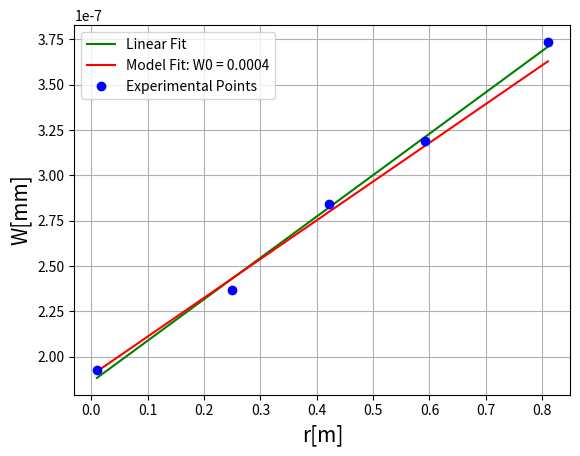

Recreate this plot in Python.
import numpy as np
import matplotlib.pyplot as plt
from scipy.stats import linregress
from scipy.optimize import curve_fit

def model_func(x, W0):
    Zr = (3.141592 * W0**2) / (632.8 * 1e-9)
    return W0**2 * (1 + (x) / Zr**2)

# Your data
distance = np.array([18, 16, 14, 12, 10, 7, 5, 2, 1, 0.9, 0.77, 0.65, 0.5, 0.1])
k_values = np.array([88.87268051915262, 71.08239808542609, 52.7880987282305, 37.97397686815307, 
                     26.38129383531709, 14.296636698232993, 7.337986040558462, 1.2927752400188013, 
                     0.4552, 0.3736632387158469, 0.31908, 0.28439986827517094, 
                     0.23657113247411274, 0.19252311401052444])
k_error = np.array([0.5436507282569012, 0.7125677501201377, 0.48142656314903326, 0.1675035998318414, 
                    0.15736249337761266, 0.3494479003671817, 0.1650388731983043, 0.018543760015211012, 
                    0.009151212472238594, 0.01035743411433301, 0.007051158105456104, 0.005490914687892267, 
                    0.006061025084573732, 0.005190621361794928, 0.007547749935677494, 0.00599659065926215, 
                    0.014406073895532811])

# Select the relevant data points
distance = distance[9:14]
k_values = k_values[9:14]
k_error = k_error[9:14]

# Compute r^2 (distance^2) and k^2 (k_values^2) 
x = distance**2
y = k_values*1e-6

# Perform linear regression (y = a + b * x)
slope, intercept, r_value, p_value, std_err = linregress(x, y)

# Calculate the standard error of the intercept
n = len(x)  # number of data points
intercept_error = std_err * (1/n + (x.mean()**2 / ((x - x.mean())**2).sum()))**0.5

print("Slope:", slope, "±", std_err)
print("Intercept:", intercept, "±", intercept_error)

# Plot the data points with error bars
plt.errorbar(x, y, fmt='o', label='Experimental Points', color='blue', capsize=3)

# Generate x values for the fitted line
x_fit = np.linspace(min(x), max(x), 100)
y_fit = intercept + slope * x_fit

# Plot the linear regression line
plt.plot(x_fit, y_fit, 'g-', label='Linear Fit')

# Curve fitting using model_func
initial_guess = [0.0004355403487738414]  # Initial guess for fitting parameters
params, covariance = curve_fit(model_func, x, y, p0=initial_guess)
W0 = params[0]  # Extract fitted parameter W0

print(W0**2)

# Plot the fitted curve from the model function
y_fit_model = model_func(x_fit, W0)
plt.plot(x_fit, y_fit_model, 'r-', label=f'Model Fit: W0 = {W0:.4f}')

plt.xlabel('r[m]', fontsize=15)
plt.ylabel('W[mm]', fontsize=15)
plt.legend()
plt.grid(True)

# Show the plot
plt.show()
